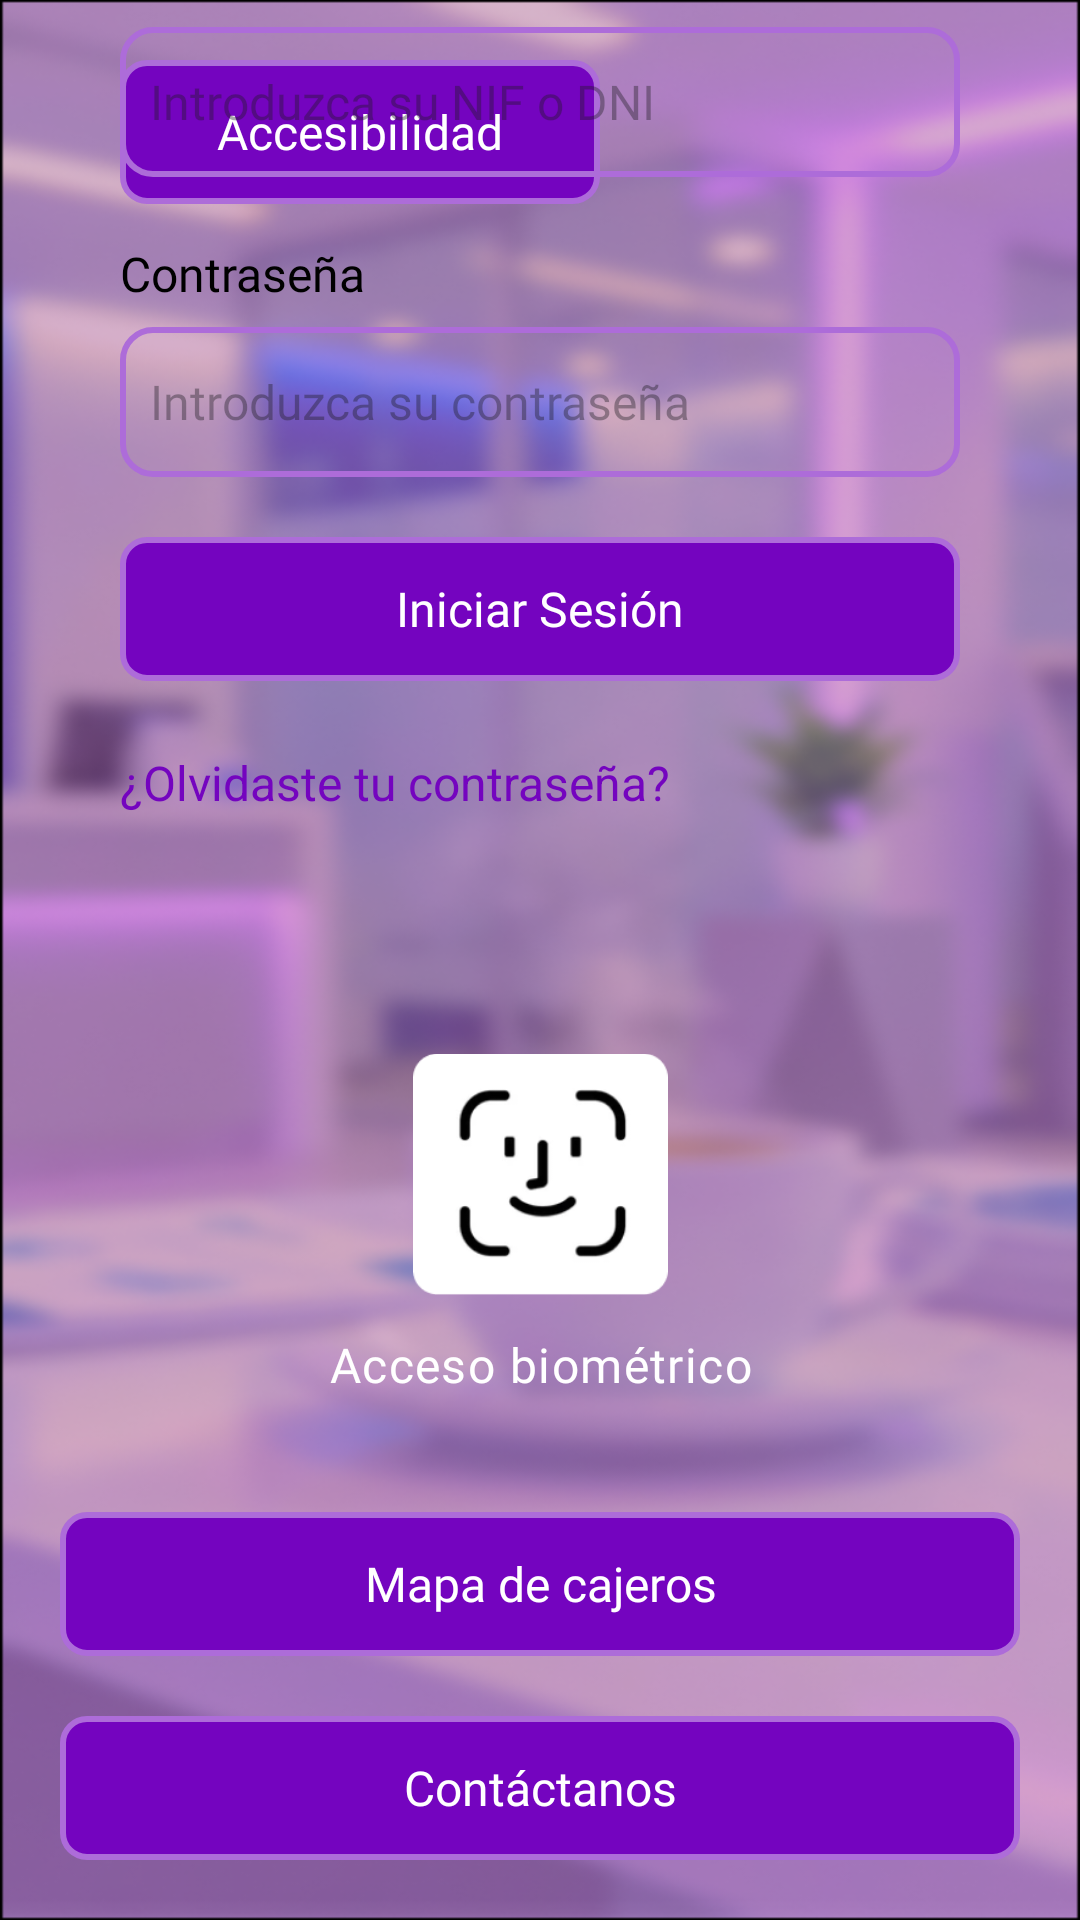

This screen was rendered from an Android layout file. Write that file and the resources it references.
<!-- AndroidManifest.xml: application theme Theme.PrototipoBanco -->
<!-- res/layout/activity_inicio_sesion.xml -->
<?xml version="1.0" encoding="utf-8"?>
<androidx.constraintlayout.widget.ConstraintLayout xmlns:android="http://schemas.android.com/apk/res/android"
    xmlns:app="http://schemas.android.com/apk/res-auto"
    xmlns:tools="http://schemas.android.com/tools"
    android:id="@+id/main"
    android:layout_width="match_parent"
    android:layout_height="match_parent"
    tools:context=".todosUsu.Inicio_Sesion"
    android:background="@drawable/fondo_inicio_sesion">


    <com.google.android.material.button.MaterialButton
        android:id="@+id/boton_accesibilidad"
        style="@style/BotonBase"
        android:layout_width="160dp"
        android:layout_height="48dp"
        android:layout_marginTop="20dp"
        android:layout_marginStart="40dp"
        android:text="@string/accesibilidad"
        app:icon="@drawable/ic_config"
        app:layout_constraintStart_toStartOf="parent"
        app:layout_constraintTop_toTopOf="parent" />

    <com.google.android.material.button.MaterialButton
        android:id="@+id/boton_contacto"
        style="@style/BotonBase"
        android:layout_width="320dp"
        android:layout_height="48dp"
        android:layout_marginBottom="20dp"
        android:text="@string/contactanos"
        app:icon="@drawable/ic_tfno"
        app:layout_constraintBottom_toBottomOf="parent"
        app:layout_constraintEnd_toEndOf="parent"
        app:layout_constraintStart_toStartOf="parent" />

    <com.google.android.material.button.MaterialButton
        android:id="@+id/boton_mapa"
        style="@style/BotonBase"
        android:layout_width="320dp"
        android:layout_height="48dp"
        android:layout_marginBottom="20dp"
        android:text="@string/cajeros"
        app:icon="@drawable/ic_map"
        app:layout_constraintBottom_toTopOf="@+id/boton_contacto"
        app:layout_constraintEnd_toEndOf="parent"
        app:layout_constraintStart_toStartOf="parent" />

    <ImageView
        android:id="@+id/acceso_biometrico"
        android:clickable="true"
        android:layout_width="85dp"
        android:layout_height="85dp"
        android:layout_marginBottom="70dp"
        android:contentDescription="@string/descrip_biometria"
        app:layout_constraintBottom_toTopOf="@+id/boton_mapa"
        app:layout_constraintEnd_toEndOf="parent"
        app:layout_constraintStart_toStartOf="parent"
        app:srcCompat="@drawable/acceso_biometrico" />


    <TextView
        android:id="@+id/prox_eventos"
        android:layout_width="wrap_content"
        android:layout_height="wrap_content"
        android:layout_marginTop="10dp"
        android:gravity="center_horizontal|top"
        android:text="@string/acceso_bio"
        android:textAppearance="@style/titulo_seccion"
        android:textColor="@color/white"
        app:layout_constraintEnd_toEndOf="parent"
        app:layout_constraintStart_toStartOf="parent"
        app:layout_constraintTop_toBottomOf="@id/acceso_biometrico" />

    <ImageView
        android:id="@+id/fondo_formulario"
        android:layout_width="320dp"
        android:layout_height="330dp"
        android:layout_marginBottom="60dp"
        android:importantForAccessibility="no"
        app:layout_constraintBottom_toTopOf="@id/acceso_biometrico"
        app:layout_constraintEnd_toEndOf="parent"
        app:layout_constraintStart_toStartOf="parent"
        app:srcCompat="@drawable/bg_formulario_inicio_sesion" />

    <TextView
        android:id="@+id/dk_capital_"
        android:layout_width="wrap_content"
        android:layout_height="wrap_content"
        android:layout_marginBottom="32dp"
        android:gravity="center_horizontal|top"
        android:text="@string/bienvenido"
        android:textColor="@color/ultra_claro"
        android:textAppearance="@style/titulo"
        app:layout_constraintEnd_toEndOf="parent"
        app:layout_constraintStart_toStartOf="parent"
        app:layout_constraintBottom_toTopOf="@id/fondo_formulario" />

    

    <EditText
        android:id="@+id/introduzca_NIF"
        style="@style/cuadrado_rellenable"
        android:layout_width="280dp"
        android:layout_height="50dp"
        android:layout_marginTop="50dp"
        android:autofillHints="DNI,NIF"
        android:inputType="textAutoComplete"
        android:hint="@string/pedir_dni"
        android:labelFor="@id/NIF"
        android:maxLength="9"
        app:layout_constraintEnd_toEndOf="@id/fondo_formulario"
        app:layout_constraintStart_toStartOf="@id/fondo_formulario"
        app:layout_constraintTop_toTopOf="@+id/fondo_formulario"
        tools:ignore="RtlSymmetry" />

    <TextView
        android:id="@+id/NIF"
        android:layout_width="wrap_content"
        android:layout_height="wrap_content"
        android:layout_marginBottom="7dp"
        android:text="@string/nif"
        android:textAppearance="@style/boton_llamativo"
        android:textColor="@color/black"
        app:layout_constraintBottom_toTopOf="@+id/introduzca_NIF"
        app:layout_constraintStart_toStartOf="@+id/introduzca_NIF" />

    <ImageView
        android:id="@+id/tooltip_nif"
        android:layout_width="20dp"
        android:layout_height="20dp"
        android:layout_marginStart="8dp"
        android:clickable="true"
        android:focusable="true"
        android:src="@drawable/ic_tooltip"
        app:tint="@color/black"
        android:tooltipText="Se necesitará un DNI o NIF válido para el acceso"
        app:layout_constraintBottom_toBottomOf="@+id/NIF"
        app:layout_constraintStart_toEndOf="@+id/NIF"
        app:layout_constraintTop_toTopOf="@+id/NIF" />



    <EditText
        android:id="@+id/introduzca_contra"
        style="@style/cuadrado_rellenable"
        android:layout_width="280dp"
        android:layout_height="50dp"
        android:layout_marginTop="50dp"
        android:importantForAutofill="no"
        android:inputType="numberPassword"
        android:hint="@string/pedir_contra"
        android:labelFor="@id/contraseña"
        android:maxLength="20"
        app:layout_constraintEnd_toEndOf="@+id/fondo_formulario"
        app:layout_constraintStart_toStartOf="@+id/fondo_formulario"
        app:layout_constraintTop_toBottomOf="@id/introduzca_NIF"
        tools:ignore="RtlSymmetry" />

    <ImageView
        android:id="@+id/btn_ver_contrasena"
        android:layout_width="wrap_content"
        android:layout_height="wrap_content"
        android:padding="12dp"
        android:clickable="true"
        android:contentDescription="@string/funcion_ojo"
        android:focusable="true"
        android:src="@drawable/ic_ojo_abierto"
        app:layout_constraintBottom_toBottomOf="@+id/introduzca_contra"
        app:layout_constraintEnd_toEndOf="@+id/introduzca_contra"
        app:layout_constraintTop_toTopOf="@+id/introduzca_contra" />

    <TextView
        android:id="@+id/contraseña"
        android:layout_width="wrap_content"
        android:layout_height="wrap_content"
        android:layout_marginBottom="7dp"
        android:text="@string/contra"
        android:textAppearance="@style/boton_llamativo"
        android:textColor="@color/black"
        app:layout_constraintBottom_toTopOf="@+id/introduzca_contra"
        app:layout_constraintStart_toStartOf="@+id/introduzca_contra" />

    <ImageView
        android:id="@+id/tooltip_contra"
        android:layout_width="20dp"
        android:layout_height="20dp"
        android:layout_marginStart="8dp"
        android:clickable="true"
        android:focusable="true"
        android:src="@drawable/ic_tooltip"
        app:tint="@color/black"
        android:tooltipText="La contraseña debe tener 7 dígitos como mínimo"
        app:layout_constraintBottom_toBottomOf="@+id/contraseña"
        app:layout_constraintStart_toEndOf="@+id/contraseña"
        app:layout_constraintTop_toTopOf="@+id/contraseña" />

    <com.google.android.material.button.MaterialButton
        android:id="@+id/btn_iniciar_sesion"
        style="@style/BotonBase"
        android:layout_width="280dp"
        android:layout_height="48dp"
        android:layout_marginTop="20dp"
        android:text="@string/iniciar_sesion"
        app:layout_constraintEnd_toEndOf="parent"
        app:layout_constraintStart_toStartOf="parent"
        app:layout_constraintTop_toBottomOf="@+id/introduzca_contra" />

    <TextView
        android:id="@+id/recuperar_contrasena"
        android:clickable="true"
        android:layout_width="wrap_content"
        android:layout_height="48dp"
        android:layout_marginTop="10dp"
        android:text="@string/contra_olvidada"
        android:textSize="16sp"
        android:textAppearance="@font/inter"
        android:gravity="center"
        android:textColor="@color/oscuro"
        app:layout_constraintStart_toStartOf="@+id/btn_iniciar_sesion"
        app:layout_constraintTop_toBottomOf="@+id/btn_iniciar_sesion" />

</androidx.constraintlayout.widget.ConstraintLayout>
<!-- resources referenced by this layout -->
<resources>
  <color name="black">#FF000000</color>
  <color name="oscuro">#7404BF</color>
  <color name="ultra_claro">#FFF2EAE4</color>
  <color name="white">#FFFFFFFF</color>
  <!-- drawable acceso_biometrico: png bitmap (drawable, 8834 bytes) -->
  <string name="accesibilidad">Accesibilidad</string>
  <string name="acceso_bio">Acceso biométrico</string>
  <string name="bienvenido">Bienvenido</string>
  <string name="cajeros">Mapa de cajeros</string>
  <string name="contactanos">Contáctanos</string>
  <string name="contra">Contraseña</string>
  <string name="contra_olvidada">¿Olvidaste tu contraseña?</string>
  <string name="descrip_biometria">Acceso por biometría</string>
  <string name="funcion_ojo">Revelar contraseña</string>
  <string name="iniciar_sesion">Iniciar Sesión</string>
  <string name="nif">NIF</string>
  <string name="pedir_contra">Introduzca su contraseña</string>
  <string name="pedir_dni">Introduzca su NIF o DNI</string>
  <style name="BotonBase">
          <item name="android:background">@drawable/base_boton_cuadrado</item>
          <item name="android:textAppearance">@style/boton_llamativo</item>
          <item name="android:gravity">center</item>
          <item name="android:drawablePadding">10dp</item>
          <item name="android:drawableTint">@color/white</item>
          <item name="android:paddingTop">4dp</item>
          <item name="android:paddingBottom">4dp</item>
          <item name="android:paddingStart">0dp</item>
          <item name="android:paddingEnd">0dp</item>
          <item name="iconGravity">textStart</item>
          <item name="iconPadding">5dp</item>
          <item name="iconSize">20dp</item>
          <item name="iconTint">@color/white</item>
          <item name="backgroundTint">@null</item>
      </style>
  <style name="boton_llamativo">
          <item name="android:textSize">16sp</item>
          <item name="android:textColor">@color/white</item>
          <item name="android:fontFamily">@font/inter_extrabold</item>
      </style>
  <style name="cuadrado_rellenable">
          <item name="android:background">@drawable/bg_rellenables</item>
          <item name="android:paddingStart">10dp</item>
          <item name="android:textAppearance">@style/rellenable</item>
          <item name="android:textColor">@color/grisaceo</item>
      </style>
  <style name="titulo">
          <item name="android:textSize">38sp</item>
          <item name="android:fontFamily">@font/inter_black</item>
          <item name="android:letterSpacing">-0.01</item>
          <item name="android:textColor">@color/oscuro</item>
      </style>
  <style name="titulo_seccion">
          <item name="android:textSize">16sp</item>
          <item name="android:letterSpacing">0.03</item>
          <item name="android:textColor">@color/oscuro</item>
          <item name="android:fontFamily">@font/inter_extrabold</item>
      </style>
  <style name="Theme.PrototipoBanco" parent="Base.Theme.PrototipoBanco" />
  <!-- drawable base_boton_cuadrado (drawable) -->
  <?xml version="1.0" encoding="utf-8"?>
  <shape xmlns:android="http://schemas.android.com/apk/res/android"
      android:shape="rectangle">
  
      
      <solid android:color="@color/oscuro" />
  
      
      <corners android:radius="8dp" />
  
      
      <stroke
          android:width="2dp"
          android:color="@color/claro" />
  
  </shape>
  <!-- drawable bg_rellenables (drawable) -->
  <?xml version="1.0" encoding="utf-8"?>
  <shape xmlns:android="http://schemas.android.com/apk/res/android">
  
      <corners android:radius="10dp" />
  
      <stroke
          android:width="2dp"
          android:color="@color/claro" />
  
  </shape>
  <style name="rellenable">
          <item name="android:textSize">16sp</item>
          <item name="android:textColor">@color/black</item>
          <item name="android:fontFamily">@font/inter</item>
      </style>
  <color name="grisaceo">#8D8D8D</color>
  <style name="Base.Theme.PrototipoBanco" parent="Theme.Material3.DayNight.NoActionBar">
          
          
      </style>
  <color name="claro">#AD6CD9</color>
</resources>
